Run: headless pygame with SDL's dummy video driver; simulated clock (each Clock.tick advances the game by its frame time, no real sleeping); random seed 0; keys injected as events and as key.get_pressed() state; no mouse input.
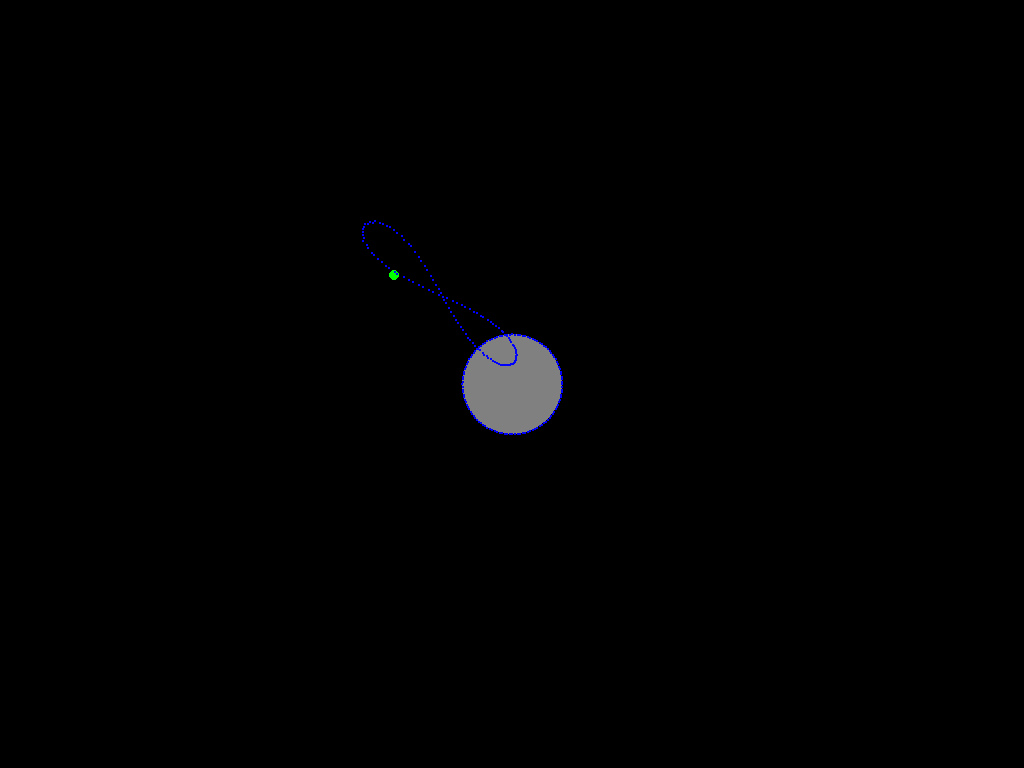
Frame 1 of 2 · flips 1–60 · no input
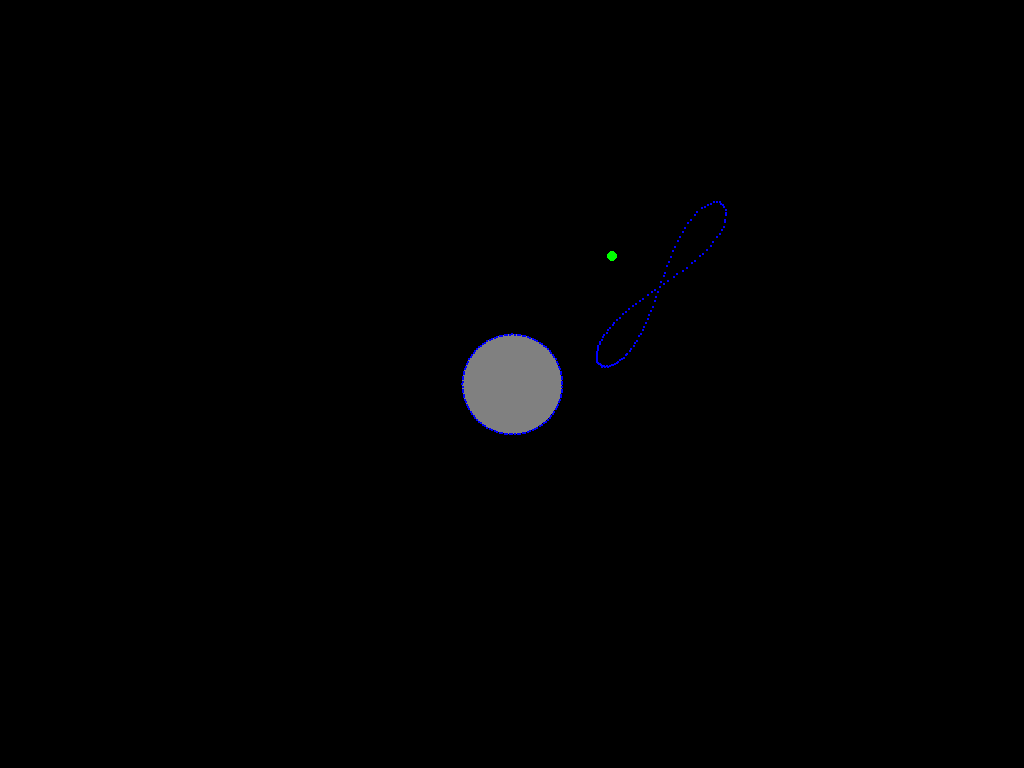
Frame 2 of 2 · flips 61–180 · tapped SPACE, RETURN · held RIGHT (→), D

The pygame program that drew these frames:

import pygame
from pygame import *
import math

pygame.init()

screen = pygame.display.set_mode([0, 0], pygame.FULLSCREEN)
clock = pygame.time.Clock()

width = screen.get_width()
height = screen.get_height()

BLACK = (0, 0, 0)
WHITE = (255, 255, 255)
GREEN = (0, 255, 0)
BLUE = (0, 0, 255)
RED = (255, 0, 0)
GRAY = (128, 128, 128)
YELLOW = (255, 255, 0)

# The gravitational constant G
G = 6.67428e-11

# Mass of water - particle
M = 10000

# Scale of orbits
SCALE = 10000000

class Planet():
    def __init__(self, mass = 1, diameter = 1, color = BLACK):
        self.mass = mass
        self.diam = diameter
        self.color = color
        self.water_list = []

    def accel(self):
        return G * self.mass / ((self.diam / 2) ** 2)

    def setup(self):

        pygame.draw.circle(screen, self.color, [math.ceil(width / 2), math.ceil(height / 2)], math.ceil(self.diam / 2), 0)

        for i in range(0, 360, 3):
            j = i * math.pi / 180

            dx = math.cos(j) * self.diam / 2
            dy = math.sin(j) * self.diam / 2

            water = pygame.draw.circle(screen, BLUE, [math.ceil(width/2 + dx), math.ceil(height/2 + dy)], 1)
            sublist = [water, [math.ceil(width/2 + dx), math.ceil(height/2 + dy)], [0, 0]]
            self.water_list.append(sublist)

    def update(self):
        for water in self.water_list:
            print(self.accel())
            print(water[2][0], water[2][1], "*")
            hx = self.accel() - water[2][0] - 5*10**27
            hy = self.accel() - water[2][1] - 5*10**26

            print(hx, hy)
            height_factor = 5 * 10**-27

            water[0] = pygame.draw.circle(screen, BLUE,
                                          [math.ceil(water[1][0] - hx * height_factor),
                                           math.ceil(water[1][1] - hy * height_factor)], 1)

            water[2][0] = water[2][1] = 0

class Moon():
    def __init__(self, mass = 1, diameter = 10, color = BLACK, planet = None, pos = [300,300], vel = [1,1]):
        self.mass = mass
        self.diam = diameter
        self.color = color
        self.planet = planet
        self.pos = pos[:]
        self.v = vel[:]

    def update(self):

        self.pos[0] += self.v[0]
        self.pos[1] += self.v[1]

        pygame.draw.circle(screen, self.color, [math.ceil(self.pos[0]), math.ceil(self.pos[1])],
                           math.ceil(self.diam / 2), 0)

    def orbit(self):

        dx = self.pos[0] - (width / 2)
        dy = self.pos[1] - (height / 2)
        d = math.sqrt(dx ** 2 + dy ** 2)

        if d == 0:
            raise ValueError("Collision between objects %r and %r"
                             % (self.name, self.planet.name))

        f = - G * self.mass * self.planet.mass / (d * SCALE ** 2)

        theta = math.atan2(dy, dx)
        fx = math.cos(theta) * f
        fy = math.sin(theta) * f

        self.v[0] += fx / self.mass
        self.v[1] += fy / self.mass

        self.update()

    def tidal_force(self, list):

        for water in list:

            moon_dir = [water[1][0] - self.pos[0], water[1][1] - self.pos[1]]
            moon_dist = math.sqrt((moon_dir[0])**2 + (moon_dir[1])**2)

            planet_dir = [width - self.pos[0], height - self.pos[1]]
            planet_dist = math.sqrt((planet_dir[0])**2 + (planet_dir[1])**2)

            fx = - G * self.mass * M * (
                        (moon_dir[0] / moon_dist ** 2) - (planet_dir[0] / planet_dist ** 2)) * SCALE**2
            fy = - G * self.mass * M * (
                        (moon_dir[1] / moon_dist ** 2) - (planet_dir[1] / planet_dist ** 2)) * SCALE**2

            water[2][0] += fx
            water[2][1] += fy

earth = Planet(5.97 * 10**24, 100, GRAY)
moon = Moon(0.073 * 10**24, 10, GREEN, earth, [350, (height / 2)], [0, -2])

while 1:
    screen.fill(BLACK)
    earth.setup()
    moon.orbit()
    moon.tidal_force(earth.water_list)
    earth.update()

    for event in pygame.event.get():
        if event.type == pygame.KEYDOWN:
            if (event.key == pygame.K_ESCAPE) or (event.type == pygame.QUIT):
                pygame.quit()

    pygame.display.update()
    clock.tick(60)
